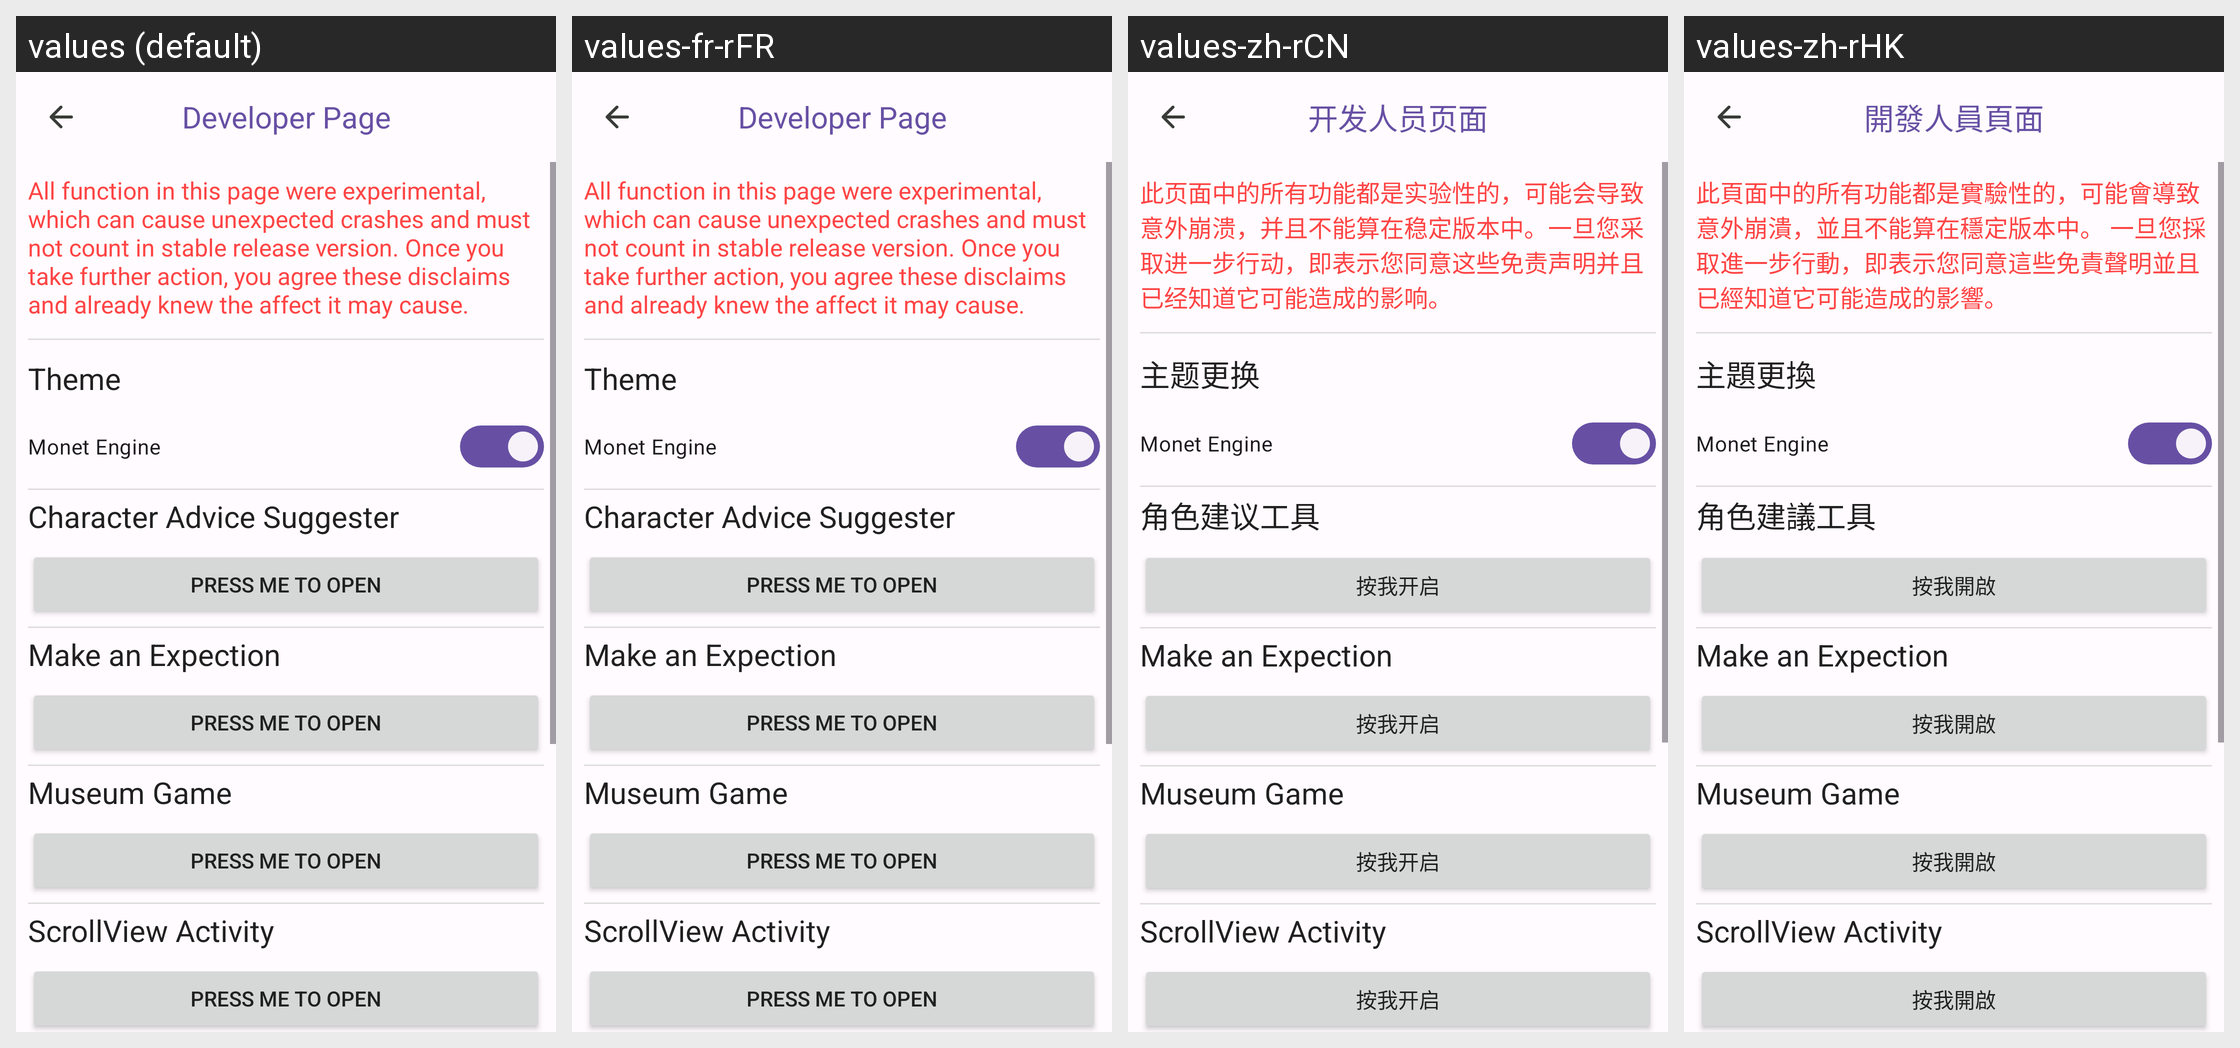

Locale-by-locale string values for the Android screen shown in this grid:
Android screen res/layout/activity_dev_page.xml rendered under 4 locales, left to right: values (default), values-fr-rFR, values-zh-rCN, values-zh-rHK. Device: Nexus 5 (rendered at 1080×1920; each locale shown at half size, 540×960, under a caption strip naming it); theme Theme.HonkaiStargazer.
Other locales in the repository, not shown: values-de-rDE, values-en, values-es, values-in, values-ja-rJP, values-ko-rKR, values-pt-rPT, values-ru-rRU, values-th, values-uk, values-vi.
Strings drawn on this screen, with the default value and each locale's value (text and hints the layout hard-codes, and strings that could not be matched under every locale, appear in the picture but are not listed):

dev_page_title
  values: Developer Page
  values-fr-rFR: Developer Page
  values-zh-rCN: 开发人员页面
  values-zh-rHK: 開發人員頁面

dev_warning
  values: All function in this page were experimental, which can cause unexpected crashes and must not count in stable release version. Once you take further action, you agree these disclaims and already knew the affect it may cause.
  values-fr-rFR: All function in this page were experimental, which can cause unexpected crashes and must not count in stable release version. Once you take further action, you agree these disclaims and already knew the affect it may cause.
  values-zh-rCN: 此页面中的所有功能都是实验性的，可能会导致意外崩溃，并且不能算在稳定版本中。一旦您采取进一步行动，即表示您同意这些免责声明并且已经知道它可能造成的影响。
  values-zh-rHK: 此頁面中的所有功能都是實驗性的，可能會導致意外崩潰，並且不能算在穩定版本中。 一旦您採取進一步行動，即表示您同意這些免責聲明並且已經知道它可能造成的影響。

theme_change_title
  values: Theme
  values-fr-rFR: Theme
  values-zh-rCN: 主题更换
  values-zh-rHK: 主題更換

cas_title
  values: Character Advice Suggester
  values-fr-rFR: Character Advice Suggester
  values-zh-rCN: 角色建议工具
  values-zh-rHK: 角色建議工具

dev_btn_open
  values: Press Me To Open
  values-fr-rFR: Press Me To Open
  values-zh-rCN: 按我开启
  values-zh-rHK: 按我開啟
